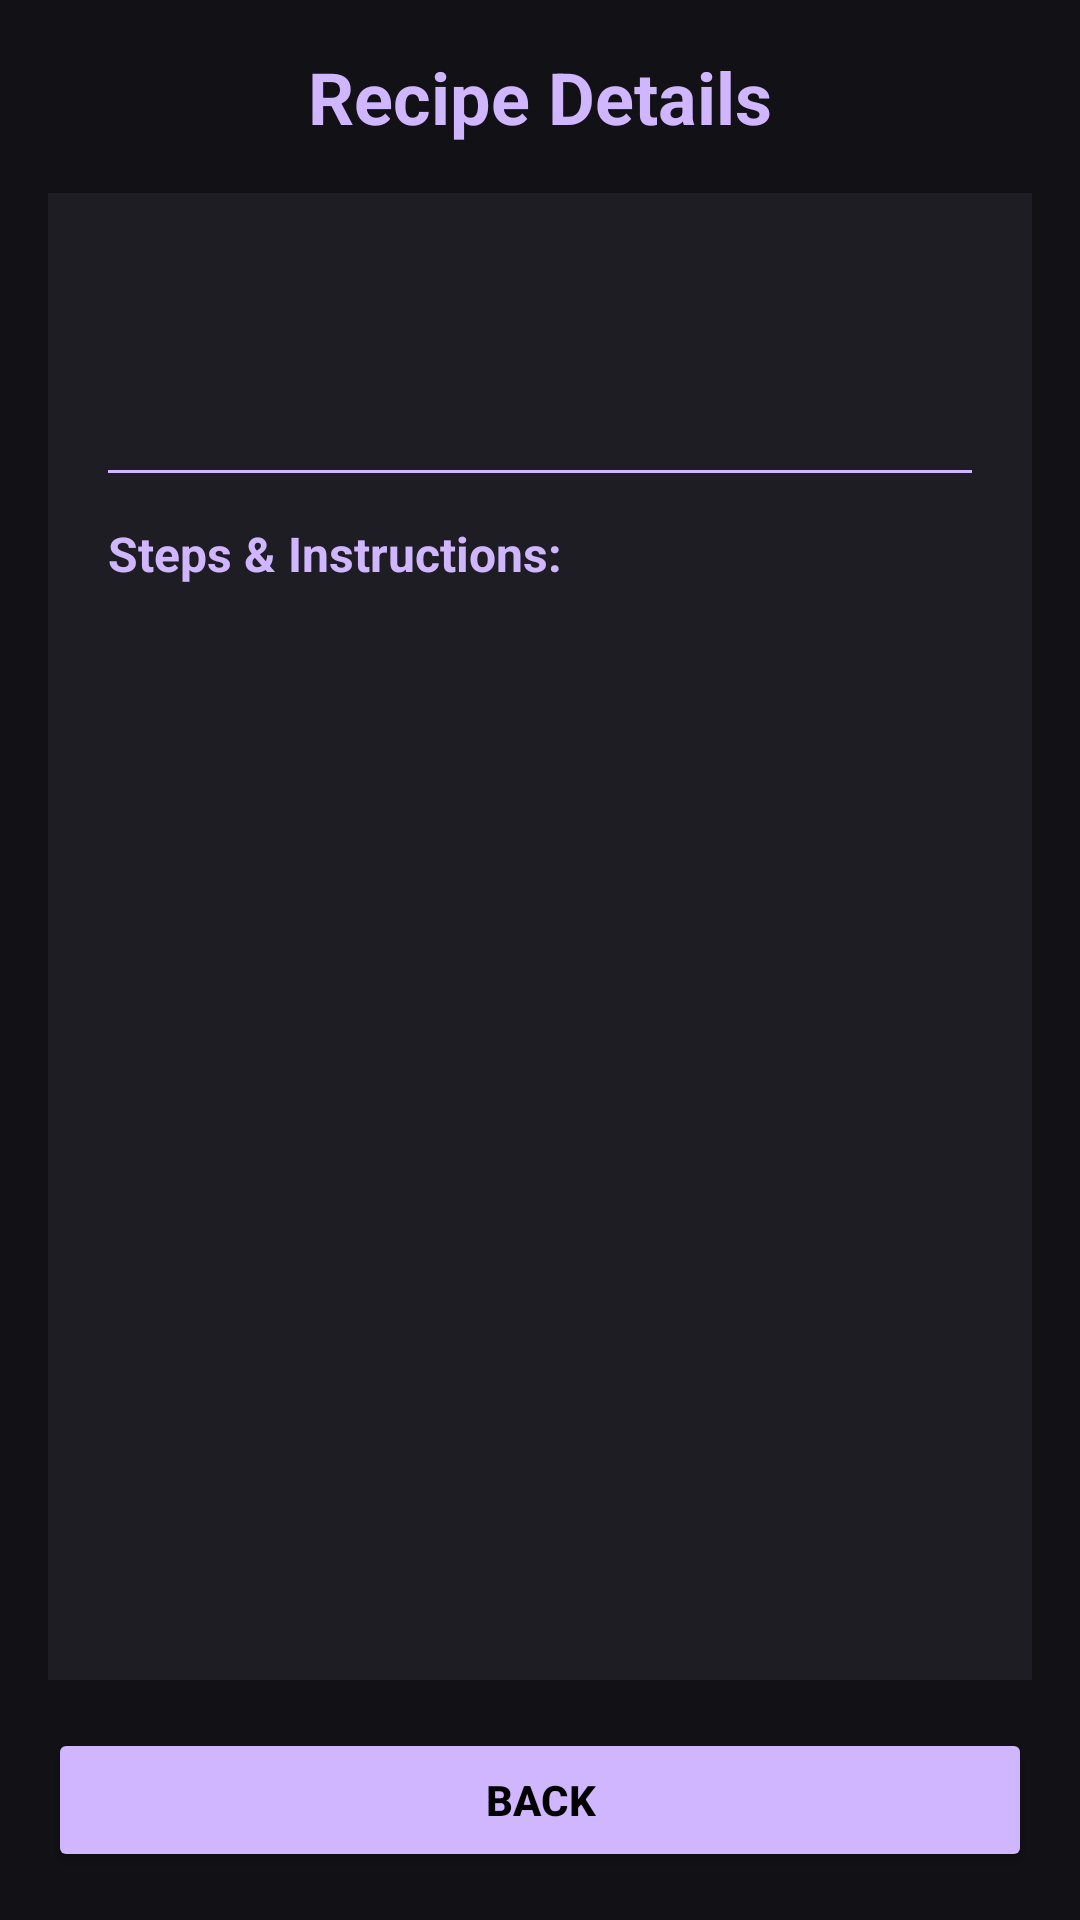

Produce the Android XML layout that renders to this screen, including the resource entries it uses.
<!-- AndroidManifest.xml: application theme Theme.TP9 -->
<!-- res/layout/activity_recipe.xml -->
<?xml version="1.0" encoding="utf-8"?>
<LinearLayout xmlns:android="http://schemas.android.com/apk/res/android"
    android:layout_width="match_parent"
    android:layout_height="match_parent"
    android:background="@color/bg_dark"
    android:orientation="vertical"
    android:padding="16dp">

    <TextView
        android:layout_width="match_parent"
        android:layout_height="wrap_content"
        android:gravity="center"
        android:paddingBottom="16dp"
        android:text="Recipe Details"
        android:textColor="@color/button_lavender"
        android:textSize="24sp"
        android:textStyle="bold" />

    <LinearLayout
        android:layout_width="match_parent"
        android:layout_height="0dp"
        android:layout_weight="1"
        android:background="@color/card_bg"
        android:orientation="vertical"
        android:padding="20dp">

        <TextView
            android:id="@+id/tvRecipeTitle"
            android:layout_width="match_parent"
            android:layout_height="wrap_content"
            android:textColor="@color/button_lavender"
            android:textSize="22sp"
            android:textStyle="bold" />

        <TextView
            android:id="@+id/tvRecipeKeywords"
            android:layout_width="match_parent"
            android:layout_height="wrap_content"
            android:layout_marginTop="8dp"
            android:textColor="@color/text_light"
            android:textSize="14sp" />

        <View
            android:layout_width="match_parent"
            android:layout_height="1dp"
            android:layout_marginTop="16dp"
            android:layout_marginBottom="16dp"
            android:background="@color/button_lavender" />

        <TextView
            android:layout_width="match_parent"
            android:layout_height="wrap_content"
            android:text="Steps &amp; Instructions:"
            android:textColor="@color/button_lavender"
            android:textSize="16sp"
            android:textStyle="bold" />

        <ScrollView
            android:layout_width="match_parent"
            android:layout_height="match_parent"
            android:layout_marginTop="8dp">

            <TextView
                android:id="@+id/tvRecipeSteps"
                android:layout_width="match_parent"
                android:layout_height="wrap_content"
                android:lineSpacingExtra="4dp"
                android:textColor="@color/text_light"
                android:textSize="16sp" />
        </ScrollView>

    </LinearLayout>

    <Button
        android:id="@+id/btnBackRecipeDetails"
        android:layout_width="match_parent"
        android:layout_height="wrap_content"
        android:layout_marginTop="16dp"
        android:backgroundTint="@color/button_lavender"
        android:text="Back"
        android:textColor="@color/black"
        android:textStyle="bold" />

</LinearLayout>
<!-- resources referenced by this layout -->
<resources>
  <color name="bg_dark">#121116</color>
  <color name="black">#000000</color>
  <color name="button_lavender">#D0B5FF</color>
  <color name="card_bg">#1E1D24</color>
  <color name="text_light">#E5E1EC</color>
  <style name="Theme.TP9" parent="Base.Theme.TP9" />
  <style name="Base.Theme.TP9" parent="Theme.Material3.DayNight.NoActionBar">
          <item name="android:windowBackground">@color/bg_dark</item>
          <item name="android:colorBackground">@color/bg_dark</item>
          <item name="colorPrimary">@color/button_lavender</item>
          <item name="colorOnPrimary">@color/black</item>
          <item name="android:textColor">@color/text_light</item>
          <item name="android:textColorPrimary">@color/text_light</item>
          <item name="android:textColorHint">@color/hint_gray</item>
      </style>
  <color name="hint_gray">#80E5E1EC</color>
</resources>
